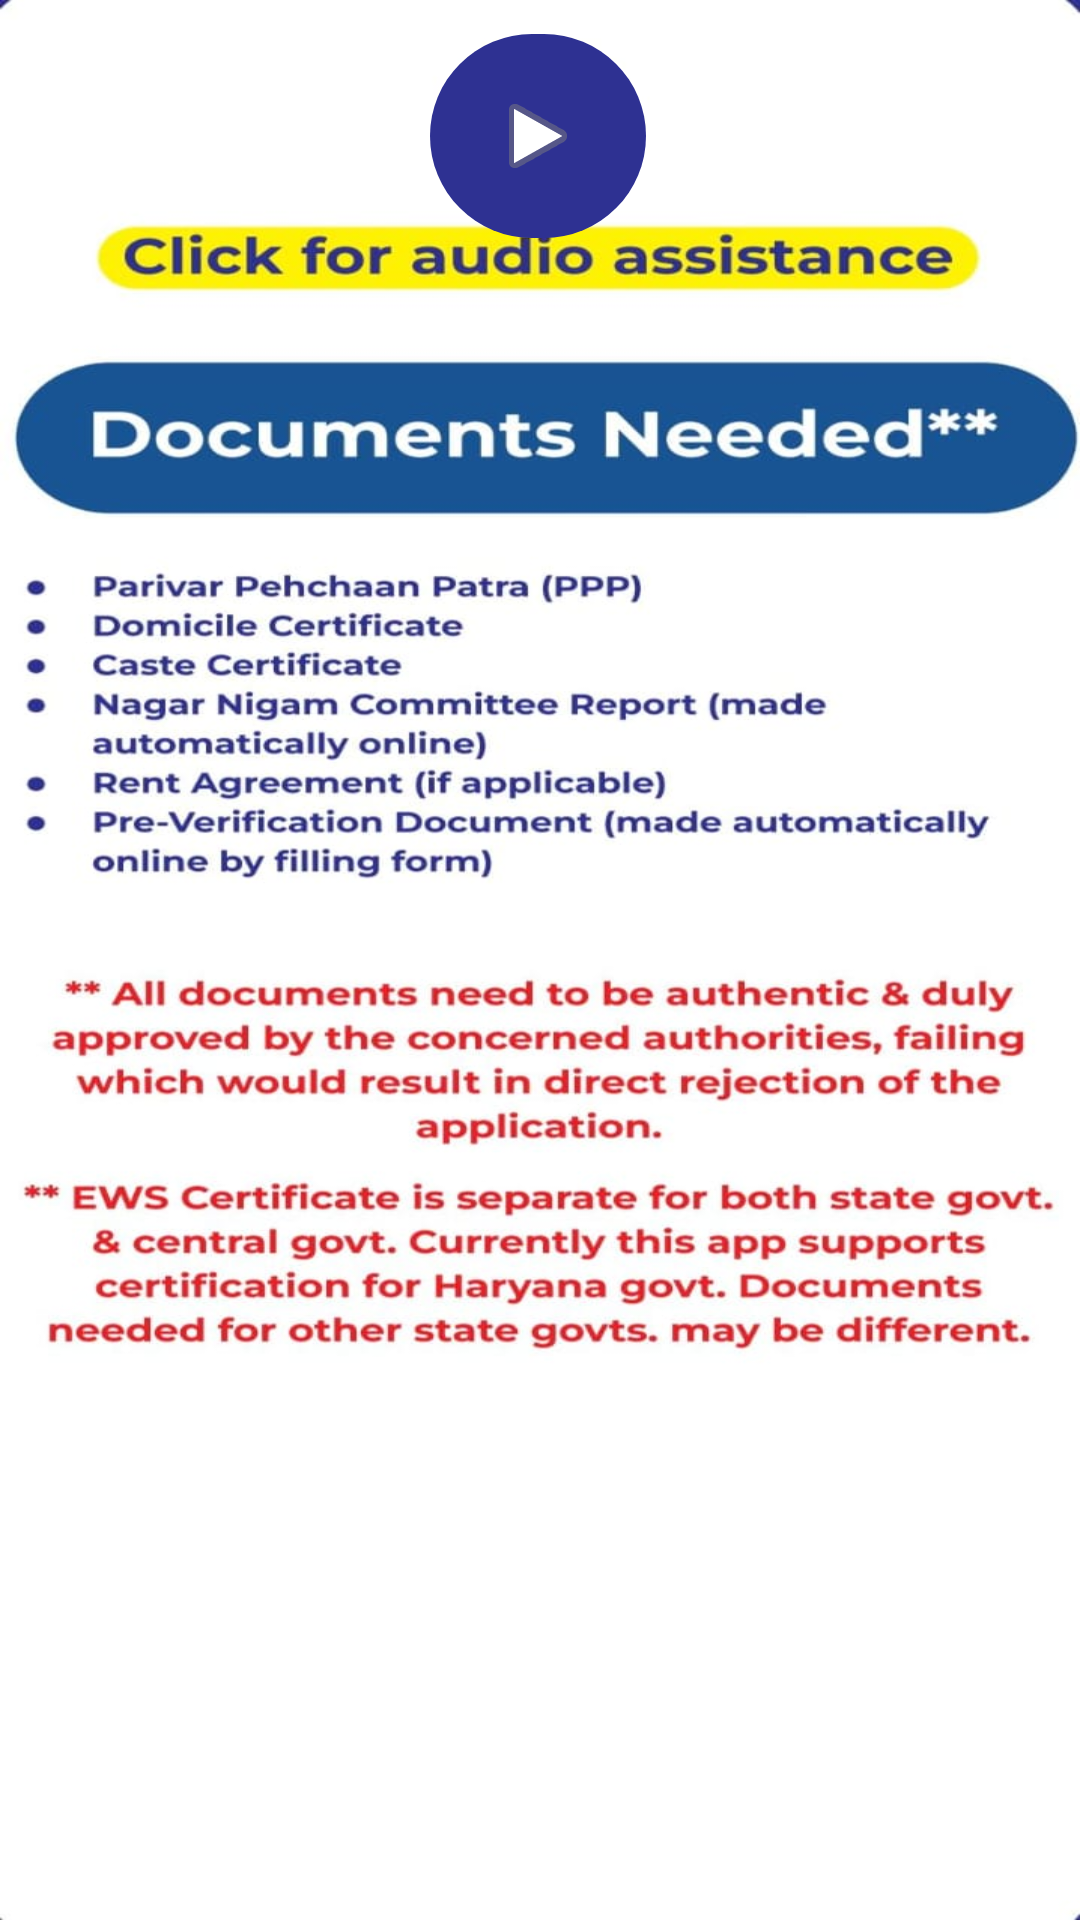

Produce the Android XML layout that renders to this screen, including the resource entries it uses.
<!-- AndroidManifest.xml: application theme Theme.New_certi -->
<!-- res/layout/activity_page9_documents_needed.xml -->
<?xml version="1.0" encoding="utf-8"?>
<androidx.constraintlayout.widget.ConstraintLayout xmlns:android="http://schemas.android.com/apk/res/android"
    xmlns:app="http://schemas.android.com/apk/res-auto"
    xmlns:tools="http://schemas.android.com/tools"
    android:layout_width="match_parent"
    android:layout_height="match_parent"
    tools:context=".page9_documents_needed"
    android:background="@drawable/page16">

    <androidx.appcompat.widget.AppCompatImageButton
        android:id="@+id/imageButton4"
        android:layout_width="72dp"
        android:layout_height="68dp"

        android:background="@drawable/round_button"
        app:layout_constraintBottom_toBottomOf="parent"
        app:layout_constraintEnd_toEndOf="parent"
        app:layout_constraintHorizontal_bias="0.498"
        app:layout_constraintStart_toStartOf="parent"
        app:layout_constraintTop_toTopOf="parent"
        app:layout_constraintVertical_bias="0.02"
        app:srcCompat="@android:drawable/ic_media_play" />

</androidx.constraintlayout.widget.ConstraintLayout>
<!-- resources referenced by this layout -->
<resources>
  <!-- drawable page16: jpg bitmap (drawable, 98120 bytes) -->
  <!-- drawable round_button (drawable) -->
  <?xml version="1.0" encoding="utf-8"?>
  <shape xmlns:android="http://schemas.android.com/apk/res/android" android:shape="rectangle">
      <solid android:color="#2e3192"/>
      <corners android:radius="80dp"/>
  </shape>
  <style name="Theme.New_certi" parent="Base.Theme.New_certi" />
  <style name="Base.Theme.New_certi" parent="Theme.Material3.DayNight.NoActionBar">
          
          
      </style>
</resources>
